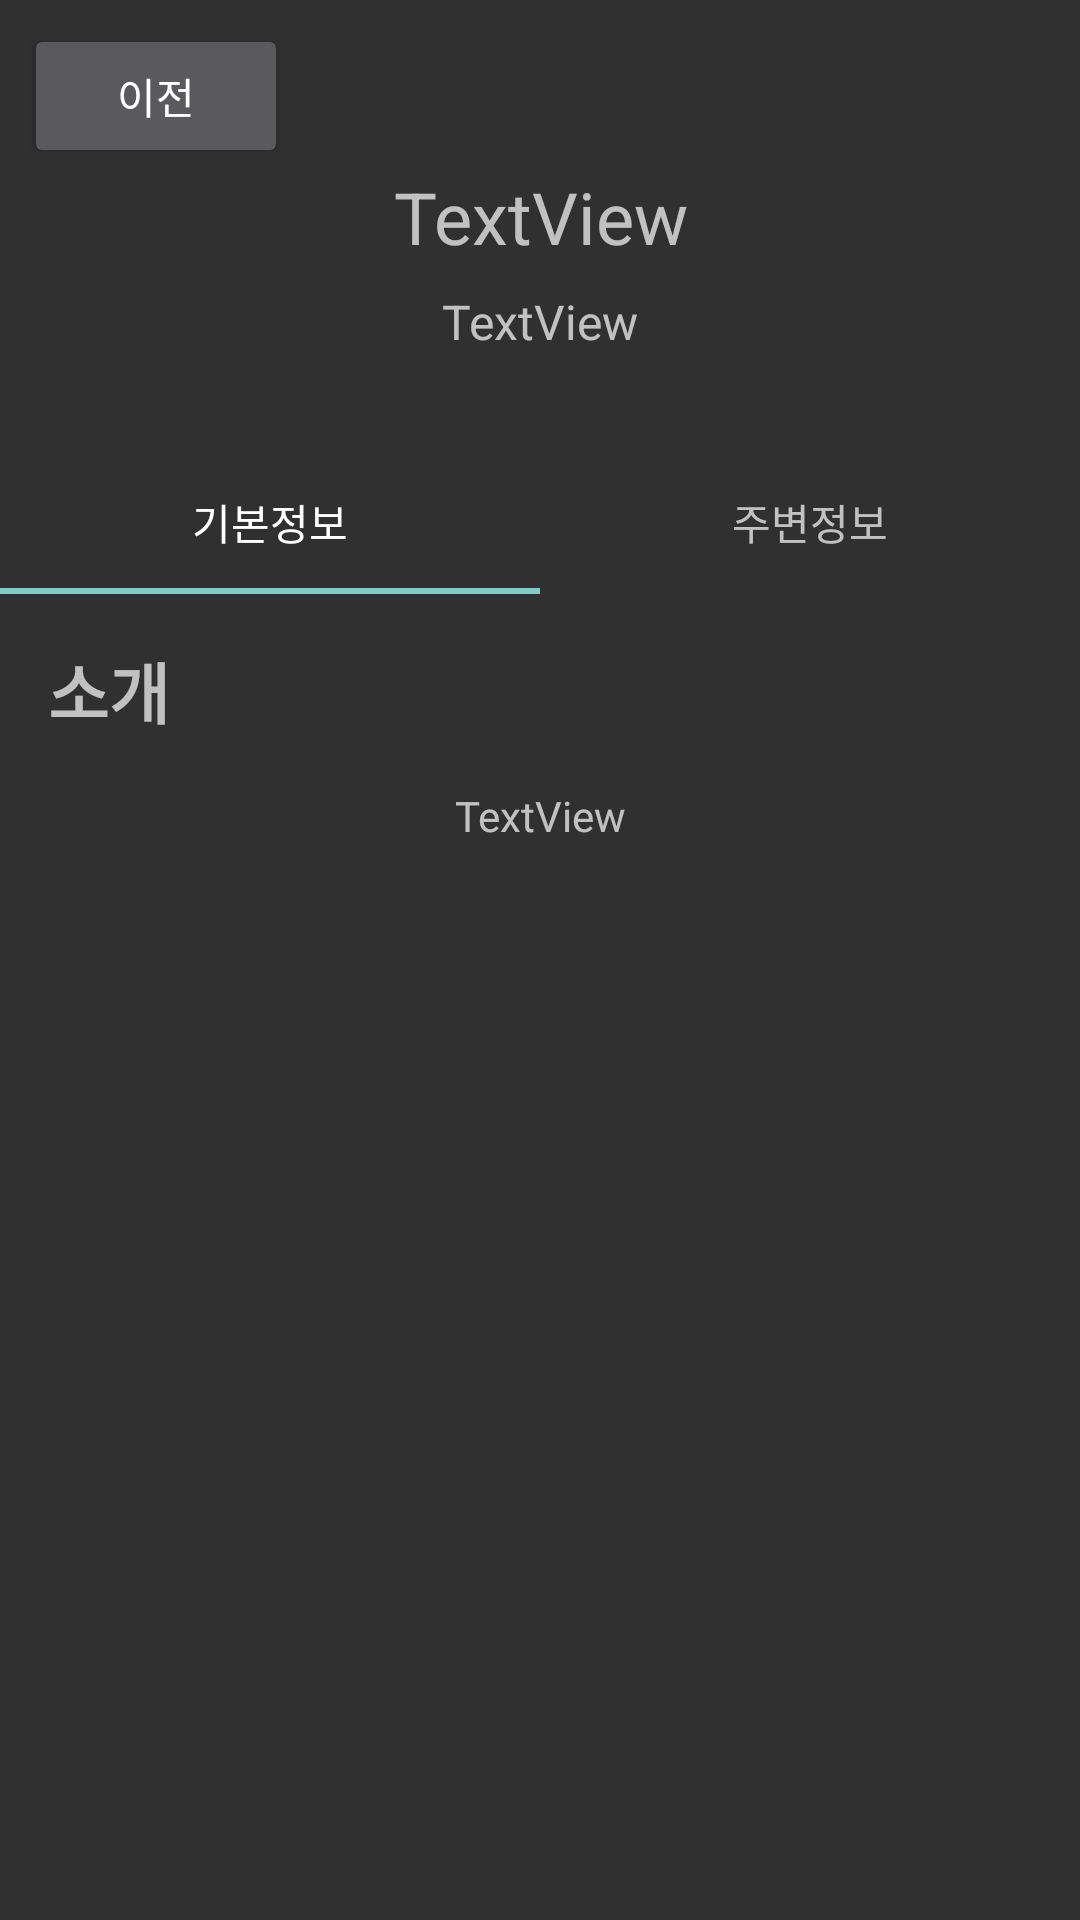

Reconstruct the res/layout file that produces this screen, plus the resources it refers to.
<!-- AndroidManifest.xml: application theme Theme.Design.NoActionBar -->
<!-- res/layout/fragment_festival_detail.xml -->
<?xml version="1.0" encoding="utf-8"?>
<ScrollView xmlns:android="http://schemas.android.com/apk/res/android"
    xmlns:app="http://schemas.android.com/apk/res-auto"
    xmlns:tools="http://schemas.android.com/tools"
    android:layout_width="match_parent"
    android:layout_height="match_parent"
    tools:context=".screen.festival.FestivalDetailFragment">

    <androidx.constraintlayout.widget.ConstraintLayout
        android:layout_width="match_parent"
        android:layout_height="wrap_content">

        <Button
            android:id="@+id/button_second"
            android:layout_width="wrap_content"
            android:layout_height="wrap_content"
            android:layout_marginStart="8dp"
            android:layout_marginTop="8dp"
            android:text="이전"
            app:layout_constraintStart_toStartOf="parent"
            app:layout_constraintTop_toTopOf="parent" />

        <ImageView
            android:id="@+id/detailImage"
            android:layout_width="match_parent"
            android:layout_height="wrap_content"
            android:layout_marginTop="16dp"
            app:layout_constraintEnd_toEndOf="parent"
            app:layout_constraintStart_toStartOf="parent"
            app:layout_constraintTop_toBottomOf="@+id/detailAddr"
            tools:src="@tools:sample/avatars" />

        <TextView
            android:id="@+id/detailTitle"
            android:layout_width="wrap_content"
            android:layout_height="wrap_content"
            android:gravity="center"
            android:text="TextView"
            android:textSize="24sp"
            app:layout_constraintEnd_toEndOf="parent"
            app:layout_constraintStart_toStartOf="parent"
            app:layout_constraintTop_toBottomOf="@+id/button_second" />

        <TextView
            android:id="@+id/detailAddr"
            android:layout_width="wrap_content"
            android:layout_height="wrap_content"
            android:layout_marginTop="8dp"
            android:text="TextView"
            android:textSize="16sp"
            app:layout_constraintEnd_toEndOf="parent"
            app:layout_constraintStart_toStartOf="parent"
            app:layout_constraintTop_toBottomOf="@+id/detailTitle" />

        <com.google.android.material.tabs.TabLayout
            android:id="@+id/detailTab"
            android:layout_width="match_parent"
            android:layout_height="wrap_content"
            android:layout_marginTop="16dp"
            app:layout_constraintEnd_toEndOf="parent"
            app:layout_constraintStart_toStartOf="parent"
            app:layout_constraintTop_toBottomOf="@+id/detailImage">

            <com.google.android.material.tabs.TabItem
                android:layout_width="wrap_content"
                android:layout_height="wrap_content"
                android:text="기본정보" />

            <com.google.android.material.tabs.TabItem
                android:layout_width="wrap_content"
                android:layout_height="wrap_content"
                android:text="주변정보" />

        </com.google.android.material.tabs.TabLayout>

        <TextView
            android:id="@+id/textView4"
            android:layout_width="wrap_content"
            android:layout_height="wrap_content"
            android:layout_marginStart="16dp"
            android:layout_marginTop="16dp"
            android:text="소개"
            android:textSize="22sp"
            android:textStyle="bold"
            app:layout_constraintStart_toStartOf="parent"
            app:layout_constraintTop_toBottomOf="@+id/detailTab" />

        <TextView
            android:id="@+id/detailContent"
            android:layout_width="wrap_content"
            android:layout_height="wrap_content"
            android:layout_marginTop="16dp"
            android:layout_marginEnd="16dp"
            android:scrollbars="vertical"
            android:text="TextView"
            app:layout_constraintEnd_toEndOf="parent"
            app:layout_constraintStart_toStartOf="@+id/textView4"
            app:layout_constraintTop_toBottomOf="@+id/textView4" />

        <View
            android:id="@+id/view3"
            style="@style/Divider"
            android:layout_height="1dp"
            android:layout_marginTop="16dp"
            app:layout_constraintEnd_toEndOf="parent"
            app:layout_constraintStart_toStartOf="parent"
            app:layout_constraintTop_toBottomOf="@+id/detailContent" />

        <androidx.recyclerview.widget.RecyclerView
            android:id="@+id/nearPlaceRV"
            android:layout_width="match_parent"
            android:layout_height="wrap_content"
            app:layout_constraintBottom_toBottomOf="parent"
            app:layout_constraintEnd_toEndOf="@+id/view3"
            app:layout_constraintTop_toBottomOf="@+id/detailTab"
            android:visibility="gone"/>
    </androidx.constraintlayout.widget.ConstraintLayout>





</ScrollView>
<!-- resources referenced by this layout -->
<resources>
  <style name="Divider">
          <item name="android:layout_width">match_parent</item>
          <item name="android:height">1dp</item>
          <item name="color">#575656</item>
      </style>
</resources>
